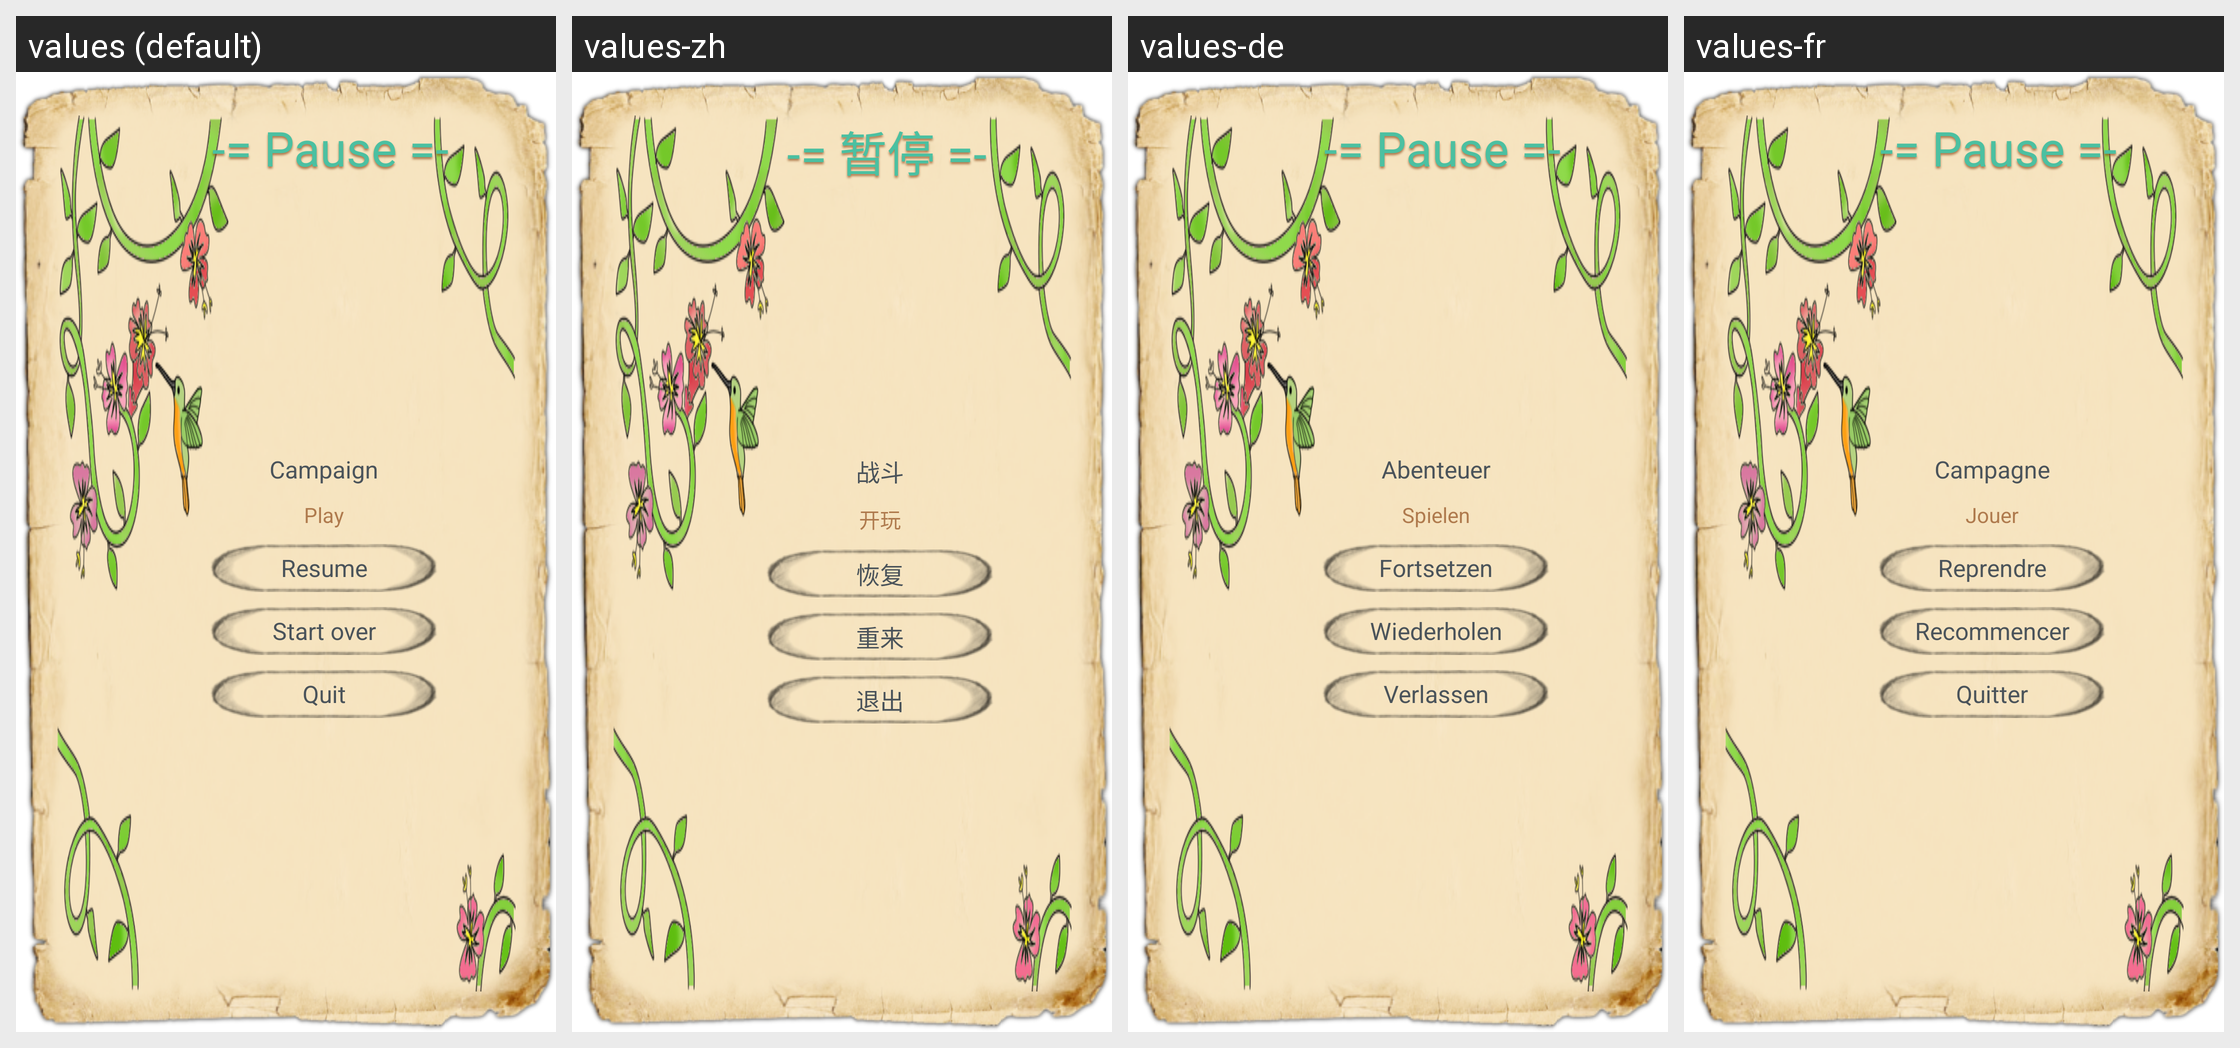

Locale-by-locale string values for the Android screen shown in this grid:
Android screen res/layout/pause.xml rendered under 4 locales, left to right: values (default), values-zh, values-de, values-fr. Device: Nexus 5 (rendered at 1080×1920; each locale shown at half size, 540×960, under a caption strip naming it); theme AppTheme.
Other locales in the repository, not shown: values-es, values-pt, values-tr.
Strings drawn on this screen, with the default value and each locale's value (text and hints the layout hard-codes, and strings that could not be matched under every locale, appear in the picture but are not listed):

pause
  values: -= Pause =-
  values-zh: -= 暂停 =-
  values-de: -= Pause =-
  values-fr: -= Pause =-

campagne
  values: Campaign
  values-zh: 战斗
  values-de: Abenteuer
  values-fr: Campagne

etat
  values: Play
  values-zh: 开玩
  values-de: Spielen
  values-fr: Jouer

reprendre
  values: Resume
  values-zh: 恢复
  values-de: Fortsetzen
  values-fr: Reprendre

recommencer
  values: Start over
  values-zh: 重来
  values-de: Wiederholen
  values-fr: Recommencer

sortir
  values: Quit
  values-zh: 退出
  values-de: Verlassen
  values-fr: Quitter
